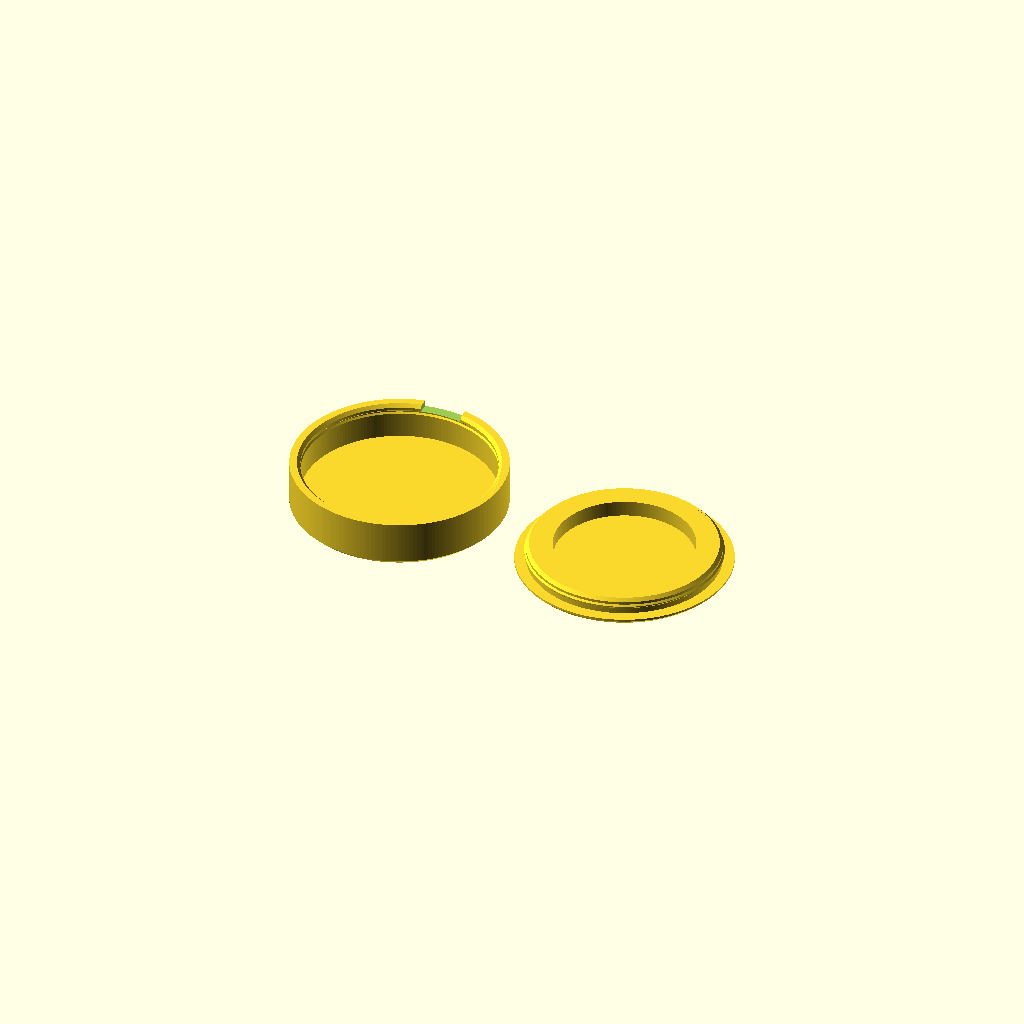
Cell 1: the model at its default parameters.
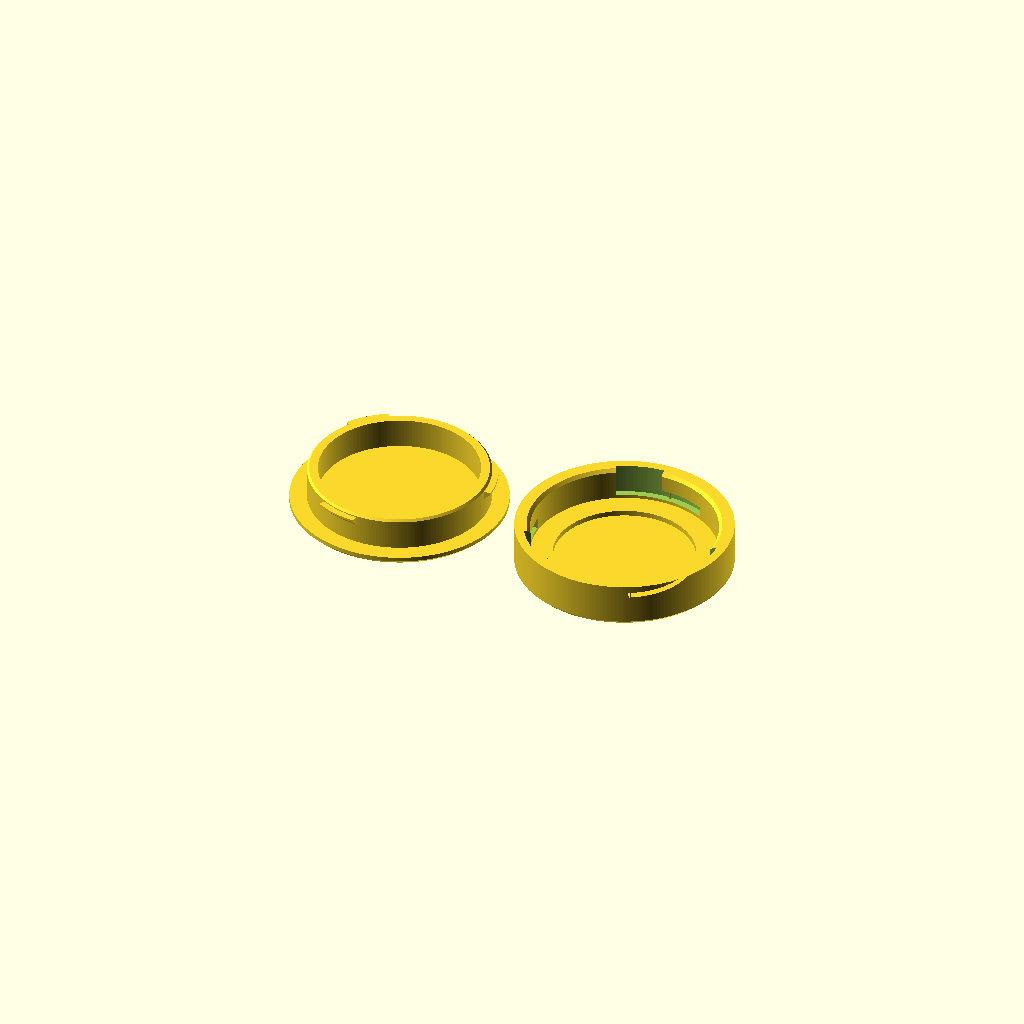
Cell 2: the same model with variant = "twist".
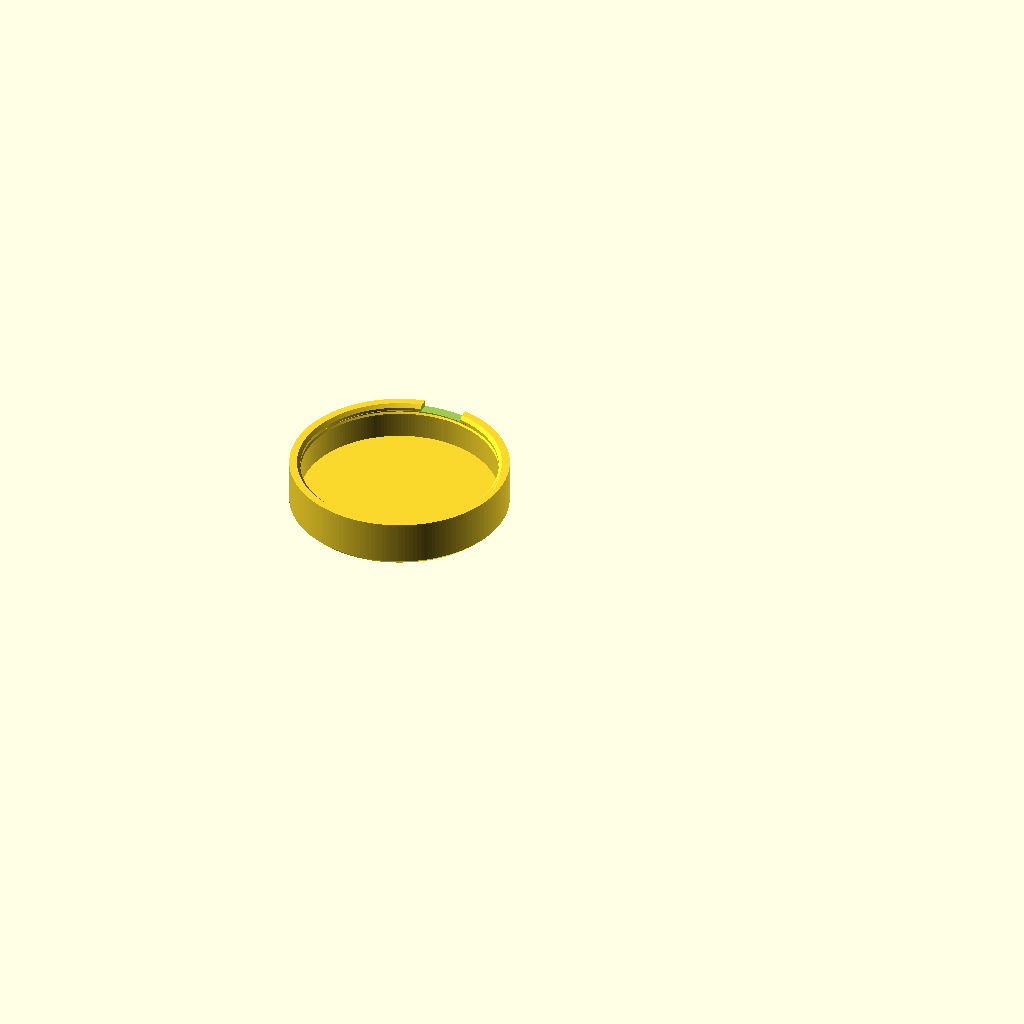
Cell 3: part = "body" (everything else at default).
One fixed orthographic camera (rotation 55°, 0°, 25°; colour scheme Cornfield) for every cell.
OpenSCAD source file design/anchor-puck/anchor-puck.scad:
// Furlough anchor puck — printable cases for an NFC sticker.
//
// Two variants of the same Ø40 x 10 object, both two parts, no supports, no hardware:
//
//   press — a cap that pushes on. Fewest features, tightest tolerance.
//   twist — a cap that drops on and locks with a quarter turn on three lugs.
//
// Both carry the app's anchor mark cut into the tap face. The mark is DEBOSSED because
// that face is printed against the bed: a recess is simply absence in the first layers,
// so it comes out bed-smooth with no supports. Raised would need the lid flipped, which
// puts a 26 mm bridge over the tag pocket.
//
// The sticker's own adhesive holds it to the inside of the cap, so only `lid_t` of
// plastic sits between the tag and the phone.
//
// Print the cap FLAT SIDE DOWN, exactly as modelled. Render one part at a time:
//   openscad -D 'variant="twist"' -D 'part="lid"' -o cap.stl anchor-puck.scad

use <anchor-mark.scad>

/* [Which puck] */
variant = "press"; // [press, twist]
part = "both";     // [body, lid, both]

/* [Tag] */
// Sticker diameter, mm. 25 is the common NTAG215 round.
tag_d = 25;
// Sticker thickness, mm. ~0.3 paper/PET, up to ~1.0 for a ferrite anti-metal tag.
tag_t = 0.6;

/* [Mark] */
// Cut the anchor mark into the tap face.
logo = true;
// Height of the mark, mm. Keep it inside the tag pocket, so under `tag_d`.
logo_h = 20;
// How deep it is cut, mm. Leaves lid_t - logo_depth of plastic at the thinnest.
logo_depth = 0.5;

/* [Shell] */
// Assembled outside diameter, mm.
outer_d = 40;
// Assembled overall height, mm.
height = 10;
// Side wall thickness, mm. 2.0 = five passes of a 0.4 nozzle.
wall = 2.0;
// Bottom thickness, mm.
floor_t = 2.0;
// Plastic between the tag and the phone, mm. Do not exceed 1.5.
lid_t = 1.2;
// 45-degree break on the outside edges, mm.
chamfer = 0.8;
// Recess in the underside for a felt pad or VHB square, mm. 0 = flat bottom.
pad_recess = 0;

/* [Press fit] */
// How deep the cap plugs in, mm. Also the tag cavity depth.
plug_h = 3.0;
// Diametral clearance, cap plug vs body bore. Lower = tighter. Tune by 0.05.
fit_gap = 0.20;
// Cut a fingernail slot in the rim so the cap can be prised back off.
notch = true;

/* [Snap bead] */
// Ring around the plug that clicks into a groove in the bore. This, not fit_gap,
// is what holds a press cap on — friction alone is a tolerance lottery.
snap = true;
// How far the bead stands proud of the plug, on radius, mm. THE tuning knob.
// 0.20 light click, 0.30 firm, 0.40 needs a thumb. Raise if it pulls off.
bead = 0.30;
// Flat on the bead crest, mm. Keeps it from being a knife edge that shears off.
bead_flat = 0.2;
// Diametral slack of the bead once it is home in the groove, mm.
bead_gap = 0.15;
// Bead centre, mm below the body rim when seated. Near the rim so the wall can
// flare rather than stretch; that is what keeps it from splitting the body.
bead_z = 1.5;

/* [Bayonet] */
// Lugs around the cup. Three self-centres; two is enough if you want a wider grip.
lugs = 3;
// Arc each lug covers, degrees.
lug_arc = 26;
// Lug height, mm.
lug_h = 1.6;
// How far a lug stands proud of the cup wall, mm. Its underside is a 45-degree ramp.
lug_out = 1.2;
// Collar left above a lug, mm.
lug_inset = 0.6;
// Degrees of turn from dropped-in to locked.
lock_arc = 30;
// Clearance in the bayonet channel, mm.
bay_gap = 0.35;
// Cap wall left behind a channel, mm.
skirt_wall = 1.65;
// Height of cup left showing below the cap, mm.
foot_h = 1.6;
// Pin the lug snaps past on the way home. It bites by half this. 0 leaves it out.
detent = 0.4;

/* [Hidden] */
$fn = 180;
eps = 0.01;
mouth = 0.6;             // lead-in chamfer where one part enters the other
seat = 0.2;              // relief so the cap lands on the shoulder, not the rim
notch_w = 8;
notch_h = 1.2;

// press
bore_d = outer_d - 2 * wall;
plug_d = bore_d - fit_gap;
pocket_d = tag_d + 1.0;
body_h = height - lid_t;

// The bead and the groove it lands in are one shape described twice: the bead is drawn
// on the plug, the groove is the same trapezoid cut into the bore, bead_gap wider. Both
// flanks are 45 degrees, which is the steepest either part can print without support —
// the bead's underside overhangs in the cap, the groove's ceiling overhangs in the body.
bead_r  = plug_d/2 + (snap ? bead : 0);       // crest radius on the plug
grv_r   = bead_r + (snap ? bead_gap/2 : 0);   // crest radius of the groove
bead_zc = lid_t + bead_z;                     // bead centre, in the cap's own z
grv_zc  = body_h - bead_z;                    // groove centre, in the body's own z
bead_hz = bead + bead_flat/2;                 // crest flat to where the flank meets the wall

// twist
cap_face = lid_t + tag_t + 0.4;              // tap face plus the tag's own recess
skirt_h = height - cap_face - foot_h;
cup_h = foot_h + skirt_h - seat;
cap_h = cap_face + skirt_h;
cup_od = outer_d - 2 * (skirt_wall + bay_gap + lug_out);
lug_od = cup_od + 2 * lug_out;
cap_bore = cup_od + 2 * bay_gap;
slot_od = lug_od + 2 * bay_gap;
cup_bore = cup_od - 2 * wall;
lug_z = cup_h - lug_inset - lug_h;
bay_arc = bay_gap / (lug_od / 2) * 180 / PI;  // clearance, as an angle at the lug
entry_arc = lug_arc + 2 * bay_arc;
run_z0 = cap_face + seat + lug_inset - bay_gap / 2;
run_z1 = run_z0 + lug_h + bay_gap;

echo(str(variant, ": assembled ", outer_d, " x ", height, "mm  tag pocket ", pocket_d,
         "mm  ", lid_t, "mm over the tag"));
if (variant != "twist" && snap)
    echo(str("snap: bore ", bore_d, "  plug ", plug_d, "  bead ", 2 * bead_r,
             " over the bore by ", 2 * bead_r - bore_d, "  groove ", 2 * grv_r));
assert(plug_h >= tag_t + 0.5, "plug_h leaves no room for the tag — raise it or thin the tag");
assert(bore_d / 2 > pocket_d / 2 + 2, "tag is too wide for this shell — raise outer_d");
assert(!logo || lid_t - logo_depth >= 0.6, "the mark would leave the tap face too thin");
assert(!logo || logo_h <= tag_d, "keep the mark inside the tag pocket");
assert(!snap || 2 * bead > fit_gap,
       "the bead is smaller than the clearance it has to cross — it would never touch");
assert(!snap || bead_z + bead_hz <= plug_h - mouth,
       "the bead has run off the end of the plug — lower bead_z or raise plug_h");
assert(!snap || bead_z - bead_hz >= mouth,
       "the groove has run into the bore's lead-in chamfer — raise bead_z");
assert(!snap || outer_d/2 - grv_r >= 1.0,
       "the groove would leave under 1mm of body wall — shrink bead or raise outer_d");
assert(cup_bore > pocket_d, "bayonet collar has eaten the tag pocket — raise outer_d");
assert(lug_h > lug_out, "a lug needs to be taller than it is proud, or it has no flat top");
assert(entry_arc + lock_arc < 360 / lugs - 10, "channels have left too little wall between them");

// The app's own mark, from Shared/UI/AnchorMark.swift. Cut from the bed side, so it
// prints as absence rather than as an overhang.
module logo_cut() {
    translate([0, 0, -eps])
        linear_extrude(height = logo_depth + eps)
            scale(logo_h)
                anchor_mark();
}

// ---------------------------------------------------------------- press fit

module body() {
    difference() {
        rotate_extrude()
            polygon([
                [0, 0],
                [outer_d/2 - chamfer, 0],
                [outer_d/2, chamfer],
                [outer_d/2, body_h],
                [bore_d/2 + mouth, body_h],
                [bore_d/2, body_h - mouth],
                if (snap) each [
                    [bore_d/2, grv_zc + bead_hz],
                    [grv_r,    grv_zc + bead_flat/2],
                    [grv_r,    grv_zc - bead_flat/2],
                    [bore_d/2, grv_zc - bead_hz],
                ],
                [bore_d/2, floor_t],
                [0, floor_t],
            ]);

        if (pad_recess > 0)
            translate([0, 0, -eps])
                cylinder(d = outer_d - 6, h = pad_recess + eps);

        if (notch)
            translate([-notch_w/2, bore_d/2 - 1, body_h - notch_h])
                cube([notch_w, wall + 2, notch_h + eps]);
    }
}

module lid() {
    difference() {
        rotate_extrude()
            polygon([
                [0, 0],
                [outer_d/2 - chamfer, 0],
                [outer_d/2, chamfer],
                [outer_d/2, lid_t],
                [plug_d/2, lid_t],
                if (snap) each [
                    [plug_d/2, bead_zc - bead_hz],
                    [bead_r,   bead_zc - bead_flat/2],
                    [bead_r,   bead_zc + bead_flat/2],
                    [plug_d/2, bead_zc + bead_hz],
                ],
                [plug_d/2, lid_t + plug_h - mouth],
                [plug_d/2 - mouth, lid_t + plug_h],
                [pocket_d/2, lid_t + plug_h],
                [pocket_d/2, lid_t],
                [0, lid_t],
            ]);
        if (logo) logo_cut();
    }
}

// ------------------------------------------------------------------- twist

module cup() {
    difference() {
        union() {
            rotate_extrude()
                polygon([
                    [0, 0],
                    [outer_d/2 - chamfer, 0],
                    [outer_d/2, chamfer],
                    [outer_d/2, foot_h],
                    [cup_od/2, foot_h],
                    [cup_od/2, cup_h - 0.4],
                    [cup_od/2 - 0.4, cup_h],
                    [cup_bore/2, cup_h],
                    [cup_bore/2, floor_t],
                    [0, floor_t],
                ]);

            for (i = [0 : lugs - 1])
                rotate([0, 0, i * 360/lugs + bay_arc])
                    rotate_extrude(angle = lug_arc)
                        polygon([
                            [cup_od/2, lug_z],
                            [lug_od/2, lug_z + lug_out],
                            [lug_od/2, lug_z + lug_h],
                            [cup_od/2, lug_z + lug_h],
                        ]);
        }

        if (pad_recess > 0)
            translate([0, 0, -eps])
                cylinder(d = outer_d - 6, h = pad_recess + eps);
    }
}

// One bayonet channel's cross-section, swept by rotate_extrude.
module channel(z0, z1) {
    polygon([
        [cap_bore/2 - 1, z0],
        [slot_od/2, z0],
        [slot_od/2, z1],
        [cap_bore/2 - 1, z1],
    ]);
}

// The channels sweep backwards from each drop-in slot, so that once the cap is
// flipped over onto the cup it tightens clockwise — the way every lid does.
module cap() {
    difference() {
        rotate_extrude()
            polygon([
                [0, 0],
                [outer_d/2 - chamfer, 0],
                [outer_d/2, chamfer],
                [outer_d/2, cap_h],
                [cap_bore/2 + mouth, cap_h],
                [cap_bore/2, cap_h - mouth],
                [cap_bore/2, cap_face],
                [pocket_d/2, cap_face],
                [pocket_d/2, lid_t],
                [0, lid_t],
            ]);

        for (i = [0 : lugs - 1])
            rotate([0, 0, i * 360/lugs]) {
                rotate([0, 0, -entry_arc])
                    rotate_extrude(angle = entry_arc) channel(run_z0, cap_h + eps);
                rotate([0, 0, -entry_arc - lock_arc])
                    rotate_extrude(angle = entry_arc + lock_arc) channel(run_z0, run_z1);
            }

        if (logo) logo_cut();
    }

    // The lug rides over this on the way home and has to be turned back past it.
    if (detent > 0)
        for (i = [0 : lugs - 1])
            rotate([0, 0, i * 360/lugs - entry_arc - lock_arc + lug_arc])
                translate([lug_od/2, 0, run_z0])
                    cylinder(d = detent, h = run_z1 - run_z0);
}

// ---------------------------------------------------------------- dispatch

if (variant == "twist") {
    if (part == "body") cup();
    else if (part == "lid") cap();
    else { cup(); translate([outer_d + 5, 0, 0]) cap(); }
} else {
    if (part == "body") body();
    else if (part == "lid") lid();
    else { body(); translate([outer_d + 5, 0, 0]) lid(); }
}
Customizer parameters (derived from the source; name, type, default, range or options):
variant: string, default "press", options "press", "twist"
part: string, default "both", options "body", "lid", "both"
tag_d: number, default 25
tag_t: number, default 0.6
logo: bool, default true
logo_h: number, default 20
logo_depth: number, default 0.5
outer_d: number, default 40
height: number, default 10
wall: number, default 2
floor_t: number, default 2
lid_t: number, default 1.2
chamfer: number, default 0.8
pad_recess: number, default 0
plug_h: number, default 3
fit_gap: number, default 0.2
notch: bool, default true
snap: bool, default true
bead: number, default 0.3
bead_flat: number, default 0.2
bead_gap: number, default 0.15
bead_z: number, default 1.5
lugs: number, default 3
lug_arc: number, default 26
lug_h: number, default 1.6
lug_out: number, default 1.2
lug_inset: number, default 0.6
lock_arc: number, default 30
bay_gap: number, default 0.35
skirt_wall: number, default 1.65
foot_h: number, default 1.6
detent: number, default 0.4
